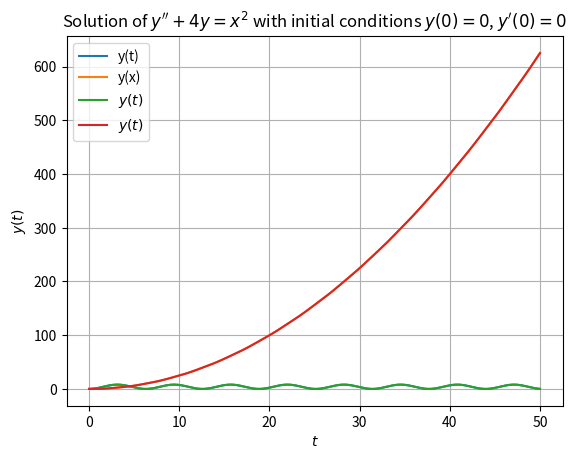

Write the Python code that produced this figure.
# [redacted]
#
# Code packages: numpy, scipy, and matplotlib (see below)
#
# The approach to implementing was to use the IVP solving capabilities from the scipy library for part 1, and implementing functions to solve for Green's function in part 2.

# Part 2 : 1
## Solve the homogeneous ODEs from part 1 for both ODEs. Plot the result.

## y"+y=4; t≥0;y(0)=y'(0)=0

import numpy as np
import matplotlib.pyplot as plt
from scipy.integrate import solve_ivp
from scipy.integrate import quad

# Define the ODE system
def odefunc(t, y):
    dydt = [y[1], -y[0] + 4]
    return dydt

# Initial conditions
y0 = [0, 0]  # y(0) = 0, y'(0) = 0

# Time points
t_span = (0, 50)
t_eval = np.linspace(t_span[0], t_span[1], 500)

# Solve the ODE
solution = solve_ivp(odefunc, t_span, y0, t_eval=t_eval)

# Extract solution
t = solution.t
y = solution.y[0]

# Plot the solution
plt.plot(t, y, label='y(t)')
plt.xlabel('t')
plt.ylabel('y')
plt.legend()
plt.title('Solution of y\'\' + y = 4 with initial conditions y(0) = 0, y\'(0) = 0')
plt.grid(True)
plt.show()


## y"+4y=x2; t≥0;y(0)=y'(0)=0

# Define the ODE system
def odefunc(x, y):
    dydx = [y[1], x**2 - 4*y[0]]
    return dydx

# Initial conditions
y0 = [0, 0]  # y(0) = 0, y'(0) = 0

# Time points
x_span = (0, 50)
x_eval = np.linspace(x_span[0], x_span[1], 500)

# Solve the ODE
solution = solve_ivp(odefunc, x_span, y0, t_eval=x_eval)

# Extract solution
x = solution.t
y = solution.y[0]

# Plot the solution
plt.plot(x, y, label='y(x)')
plt.xlabel('x')
plt.ylabel('y')
plt.legend()
plt.title('Solution of y\'\' + 4y = x^2 with initial conditions y(0) = 0, y\'(0) = 0')
plt.grid(True)
plt.show()

# Part 2 : 2
## Write a program that will plot the Green’s function solution.

## y"+y=4; t≥0;y(0)=y'(0)=0

# Define the Green's function
def G(t, tau):
    return np.where(tau <= t, - np.sin(tau) * np.cos(t) + np.cos(tau) * np.sin(t), 0)

# Define the integrand for the particular solution
def integrand(tau, t):
    return G(t, tau) * 4

# Define the function to calculate the particular solution y_p(t)
def y_p(t):
    result, _ = quad(integrand, 0, t, args=(t,))
    return result

# Define the general solution y(t)
def y(t):
    return y_p(t)

# Set up the points to evaluate the solution
t_values = np.linspace(0, 50, 1000)
y_values = np.array([y(t) for t in t_values])

# Plot the solution
plt.plot(t_values, y_values, label='$y(t)$')
plt.xlabel('$t$')
plt.ylabel('$y(t)$')
plt.legend()
plt.title('Solution of $y\'\' + y = 4$ with initial conditions $y(0) = 0$, $y\'(0) = 0$')
plt.grid(True)
plt.show()


## y"+4y=x2; t≥0;y(0)=y'(0)=0


# Define the Green's function
def G(tau, t):
    return np.where(tau <= t, (np.sin(2*(t-tau)) / 2), 0) # (np.sin(2*(t-tau)) / 2) is the simplified greens function from the documentation

# Define the integrand for the particular solution
def integrand(tau, t):
    return G(tau, t) * tau**2

# Define the function to calculate the particular solution y_p(t)
def y_p(t):
    result, _ = quad(integrand, 0, t, args=(t,))
    return result

# Define the general solution y(t)
def y(t):
    return y_p(t)

# Set up the points to evaluate the solution
t_values = np.linspace(0, 50, 1000)
y_values = np.array([y(t) for t in t_values])

# Plot the solution
plt.plot(t_values, y_values, label='$y(t)$')
plt.xlabel('$t$')
plt.ylabel('$y(t)$')
plt.legend()
plt.title('Solution of $y\'\' + 4y = x^2$ with initial conditions $y(0) = 0$, $y\'(0) = 0$')
plt.grid(True)
plt.show()